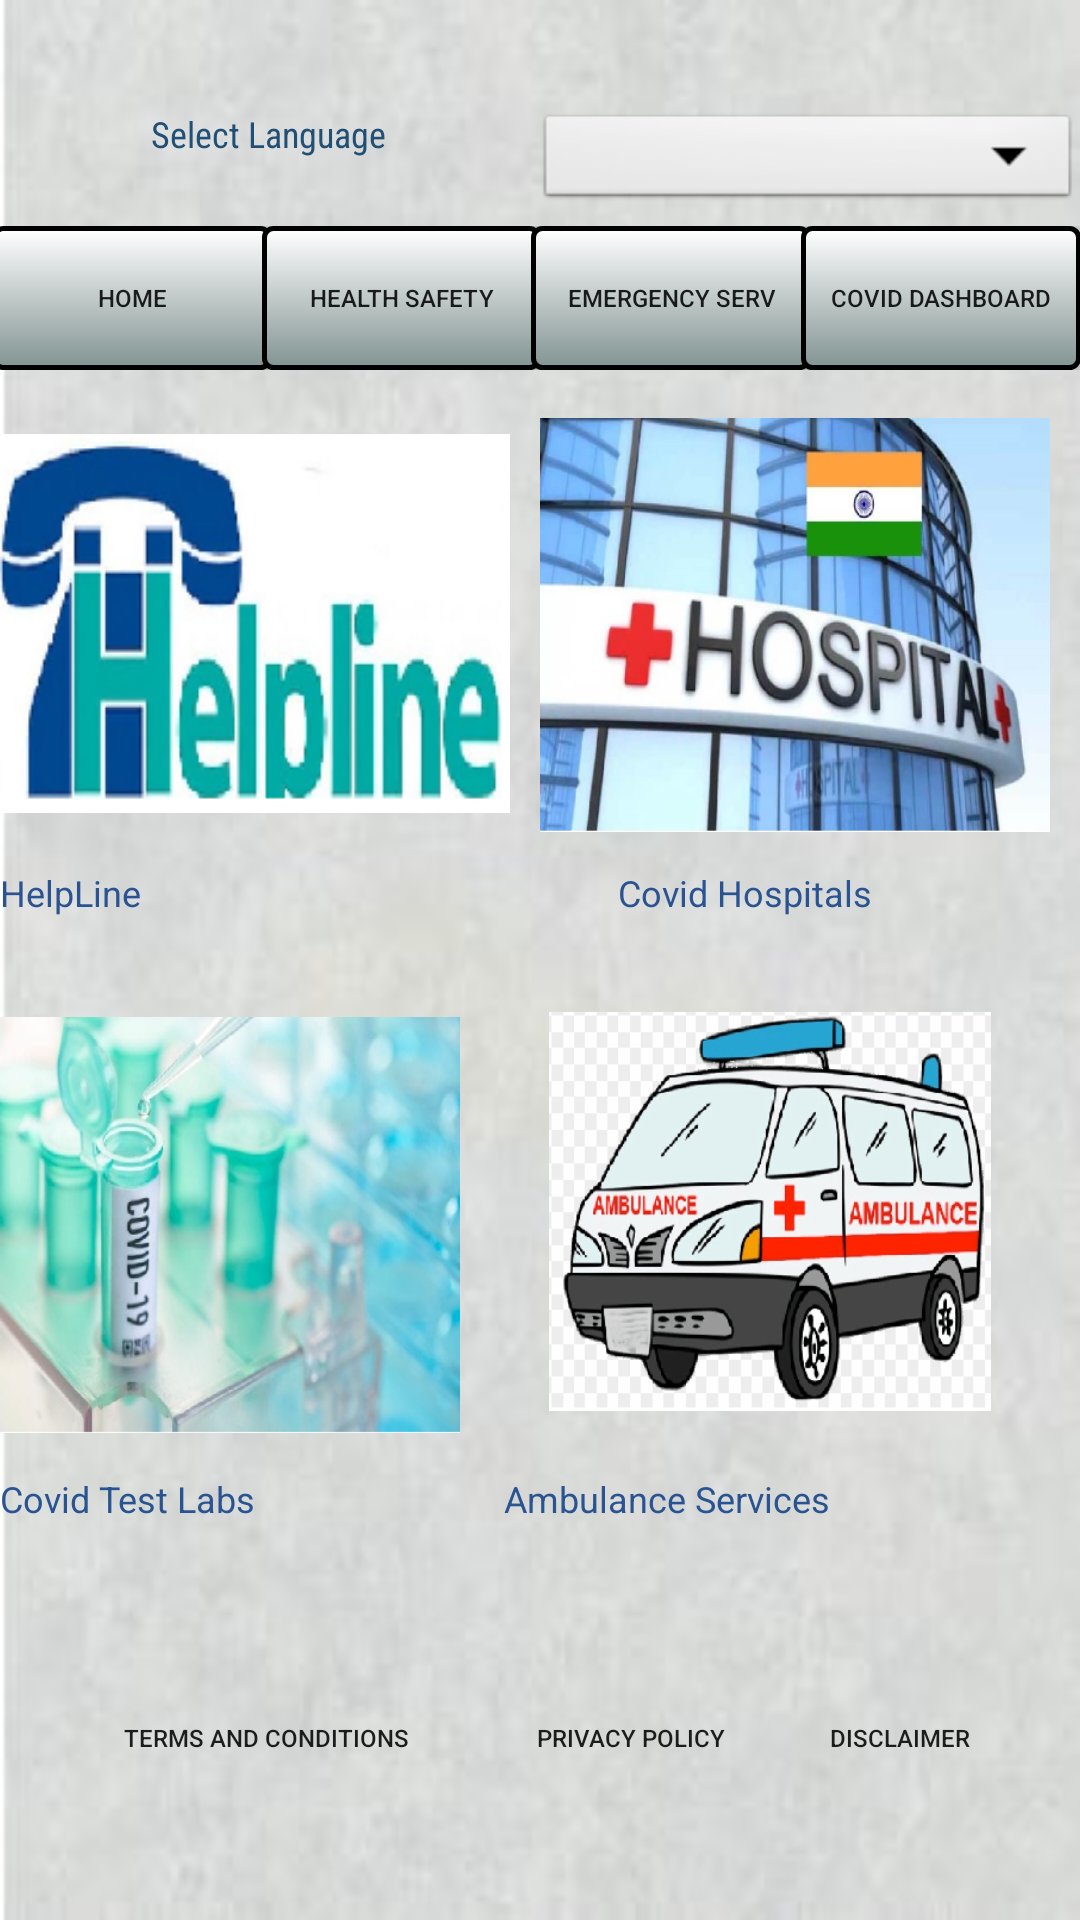

Produce the Android XML layout that renders to this screen, including the resource entries it uses.
<!-- AndroidManifest.xml: application theme AppTheme -->
<!-- res/layout/activity_emergency.xml -->
<?xml version="1.0" encoding="utf-8"?>
<ScrollView xmlns:android="http://schemas.android.com/apk/res/android"
    xmlns:app="http://schemas.android.com/apk/res-auto"
    xmlns:tools="http://schemas.android.com/tools"
    android:id="@+id/Scroll1"
    android:layout_width="match_parent"
    android:layout_height="wrap_content">

    <LinearLayout
        android:id="@+id/Linear1"
        android:layout_width="match_parent"
        android:layout_height="wrap_content"
        android:orientation="vertical"
        android:layout_gravity="center"
        android:gravity="center">
        <TableRow
            android:layout_width="match_parent"
            android:layout_height="39dp"
            android:background="@android:color/transparent">

            <TextView
                android:id="@+id/appName"
                android:layout_width="wrap_content"
                android:layout_height="wrap_content"
                android:layout_weight="1"
                android:fontFamily="sans-serif-condensed"
                android:text="@string/app_chooselang"
                android:textAlignment="center"
                android:textAppearance="@style/TextAppearance.AppCompat.Body1"
                android:textColor="#214f75"  />

            <Spinner
                android:id="@+id/spinner1"
                android:layout_width="wrap_content"
                android:layout_height="35dp"
                android:layout_gravity="end"
                android:layout_marginTop="25dp"
                android:layout_weight="1"
                android:background="@android:drawable/btn_dropdown"
                android:spinnerMode="dropdown" />
        </TableRow>

        <include layout="@layout/top_menu" />

        <TableRow
            android:id="@+id/tblimages"
            android:layout_width="match_parent"
            android:layout_height="166dp"
            android:paddingTop="15dp">

            <ImageView
                android:id="@+id/imghelpline"
                android:layout_width="160dp"
                android:layout_height="139dp"
                android:layout_marginRight="10dp"
                android:layout_weight="1"
                android:background="@android:color/transparent"
                android:contentDescription="@string/app_heplline"
                android:onClick="ShowHelplinenumbers"
                android:src="@drawable/helpline" />

            <ImageView
                android:id="@+id/imagehospView"
                android:layout_width="160dp"
                android:layout_height="140dp"
                android:layout_marginRight="10dp"
                android:layout_weight="1"
                android:background="@android:color/transparent"
                android:contentDescription="@string/app_covidhosp"
                app:srcCompat="@drawable/hospitalcovid" />
        </TableRow>

        <TableRow
            android:id="@+id/tbllbldesc"
            android:layout_width="match_parent"
            android:layout_height="48dp"
            android:paddingTop="-5dp">

            <TextView
                android:layout_width="137dp"
                android:layout_height="44dp"
                android:layout_marginRight="10dp"
                android:layout_weight="1"
                android:text="@string/app_heplline"
                android:textColor="@color/homehighcolor"
                />

            <TextView
                android:layout_width="wrap_content"
                android:layout_height="44dp"
                android:layout_marginRight="10dp"
                android:layout_weight="1"
                android:text="@string/app_covidhosp"
                android:textColor="@color/homehighcolor"
                 />

        </TableRow>

        <TableRow
            android:id="@+id/tbl2images"
            android:layout_width="match_parent"
            android:layout_height="154dp"
            android:paddingTop="-5dp">

            <ImageView
                android:id="@+id/imgtestlabs"
                android:layout_width="137dp"
                android:layout_height="142dp"
                android:layout_marginRight="10dp"
                android:layout_weight="1"
                android:background="@android:color/transparent"
                android:contentDescription="@string/app_covidlabs"
                app:srcCompat="@drawable/covidtestlabs" />

            <ImageView
                android:id="@+id/imgambulance"
                android:layout_width="170dp"
                android:layout_height="133dp"
                android:layout_marginRight="10dp"
                android:layout_weight="1"
                android:background="@android:color/transparent"
                android:contentDescription="@string/app_ambulan"
                app:srcCompat="@drawable/ambulanceimage" />
        </TableRow>

        <TableRow
            android:id="@+id/tbl2lbldesc"
            android:layout_width="match_parent"
            android:layout_height="64dp"
            android:paddingTop="-5dp">

            <TextView
                android:layout_width="wrap_content"
                android:layout_height="match_parent"
                android:layout_marginRight="10dp"
                android:layout_weight="1"
                android:text="@string/app_covidlabs"
                android:textColor="@color/homehighcolor"
                 />

            <TextView
                android:layout_width="wrap_content"
                android:layout_height="match_parent"
                android:layout_marginRight="10dp"
                android:layout_weight="1"
                android:text="@string/app_ambulan"
                android:textColor="@color/homehighcolor"
                />

        </TableRow>
        <include layout="@layout/bottomdisclaimmenu"
            android:layout_gravity="center|bottom"
            android:layout_height="wrap_content"
            android:layout_width="wrap_content"/>
    </LinearLayout>

</ScrollView>
<!-- res/layout/top_menu.xml (included above) -->
<?xml version="1.0" encoding="utf-8"?>
<FrameLayout
    xmlns:android="http://schemas.android.com/apk/res/android" android:layout_width="match_parent"
    android:layout_height="match_parent"
    android:id="@+id/Menu">

    <TableRow
        android:id="@+id/toolbar"
        android:layout_width="match_parent"
        android:layout_height="wrap_content">

        <Button
            android:id="@+id/btn_home"
            android:layout_width="1dp"
            android:layout_height="wrap_content"
            android:layout_marginLeft="-3dp"
            android:layout_marginRight="-1dp"
            android:layout_weight="0.1"
            android:text="@string/app_Home"
            android:textSize="8sp"
            android:background="@drawable/mybutton"
            android:onClick="GotoHome"/>

        <Button
            android:id="@+id/btn_Health"
            android:layout_width="1dp"
            android:layout_height="wrap_content"
            android:layout_marginLeft="-3dp"
            android:layout_marginRight="-1dp"
            android:layout_weight="0.1"
            android:background="@drawable/mybutton"
            android:onClick="GotoHealth"
            android:text="@string/app_Health"
            android:textSize="8sp" />

        <Button
            android:id="@+id/btn_Emer"
            android:layout_width="1dp"
            android:layout_height="wrap_content"
            android:layout_marginLeft="-3dp"
            android:layout_marginRight="-1dp"
            android:layout_weight="0.1"
            android:text="@string/app_Emer"
            android:textSize="8sp"
            android:onClick="GotoEmer"
            android:background="@drawable/mybutton"
            />

        <Button
            android:id="@+id/btn_local"
            android:layout_width="1dp"
            android:layout_height="wrap_content"
            android:layout_marginLeft="-3dp"
            android:layout_marginRight="-1dp"
            android:layout_weight="0.1"
            android:clickable="true"
            android:text="@string/app_Local"
            android:textSize="8sp"
            android:background="@drawable/mybutton"
            android:onClick="GotoLocal"/>
    </TableRow>

</FrameLayout>
<!-- res/layout/bottomdisclaimmenu.xml (included above) -->
<?xml version="1.0" encoding="utf-8"?>
<FrameLayout
    xmlns:android="http://schemas.android.com/apk/res/android" android:layout_width="match_parent"
    android:layout_height="wrap_content"
    android:id="@+id/Menu">

    <TableRow
        android:id="@+id/toolbar"
        android:layout_width="match_parent"
        android:layout_height="wrap_content">

        <Button
            android:id="@+id/btn_terms"
            android:layout_width="161dp"
            android:layout_height="wrap_content"
            android:layout_marginLeft="-3dp"
            android:layout_marginRight="-1dp"
            android:layout_weight="0.1"
            android:background="@android:color/transparent"
            android:onClick="GotoTerms"
            android:text="@string/app_terms"
            android:textSize="8sp" />

        <Button
            android:id="@+id/btn_privacy"
            android:layout_width="wrap_content"
            android:layout_height="wrap_content"
            android:layout_marginLeft="-3dp"
            android:layout_marginRight="-1dp"
            android:layout_weight="0.1"
            android:background="@android:color/transparent"
            android:onClick="GotoPrivacy"
            android:text="@string/app_privacy"
            android:textSize="8sp"/>

        <Button
            android:id="@+id/btn_disclaimer"
            android:layout_width="99dp"
            android:layout_height="match_parent"
            android:layout_marginLeft="-3dp"
            android:layout_marginRight="-1dp"
            android:layout_weight="0.1"
            android:background="@android:color/transparent"
            android:onClick="GotoDisclaimer"
            android:text="@string/app_disclaimer"
            android:textSize="8sp" />

    </TableRow>

</FrameLayout>
<!-- resources referenced by this layout -->
<resources>
  <color name="homehighcolor">#295391</color>
  <!-- drawable ambulanceimage: png bitmap (drawable, 120445 bytes) -->
  <!-- drawable covidtestlabs: png bitmap (drawable, 228944 bytes) -->
  <!-- drawable helpline: png bitmap (drawable, 33333 bytes) -->
  <!-- drawable hospitalcovid: png bitmap (drawable-v24, 232326 bytes) -->
  <!-- drawable mybutton (drawable) -->
  <?xml version="1.0" encoding="utf-8"?>
  <shape xmlns:android="http://schemas.android.com/apk/res/android">
      <solid
          android:color="#dcdee0" >
      </solid>
  
      
      <stroke
          android:width="1dp"
          android:color="#edf2ee" >
      </stroke>
  
  </shape>
  <string name="app_Emer">Emergency Serv</string>
  <string name="app_Health">Health Safety</string>
  <string name="app_Home">Home</string>
  <string name="app_Local">Covid Dashboard</string>
  <string name="app_ambulan">Ambulance Services</string>
  <string name="app_chooselang">Select Language</string>
  <string name="app_covidhosp">Covid Hospitals</string>
  <string name="app_covidlabs">Covid Test Labs</string>
  <string name="app_disclaimer">Disclaimer</string>
  <string name="app_heplline">HelpLine</string>
  <string name="app_privacy">Privacy Policy</string>
  <string name="app_terms">Terms and Conditions</string>
  <style name="AppTheme" parent="Theme.AppCompat.Light.DarkActionBar">
          
          <item name="colorPrimary">#295391</item>
          <item name="colorPrimaryDark">#295391</item>
          <item name="colorAccent">@color/colorAccent</item>
          <item name="android:windowBackground">@drawable/newbg10</item>
          <item name="android:textSize">12sp</item>
          <item name="android:scrollbarStyle">outsideOverlay</item>
          <item name="android:scrollbarSize">8dp</item>
      </style>
  <color name="colorAccent">#03DAC5</color>
  <!-- drawable newbg10: jpg bitmap (drawable, 15277 bytes) -->
</resources>
